The GitHub repository mandeepsharma14/ai-product-quality-control-automation contains a labelled image folder "images" with 8 categories: blister, crack, crooked corner, delamination, good, scratch, thick paint, thin paint. Examples follow, each with its label.

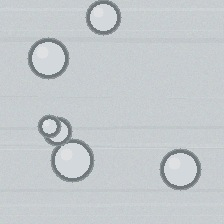
Label: blister

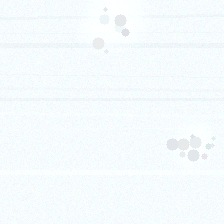
Label: thick paint

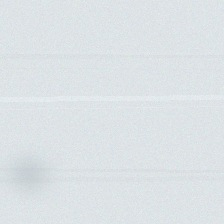
Label: thin paint

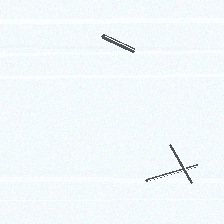
Label: scratch

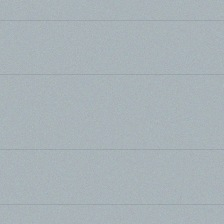
Label: good

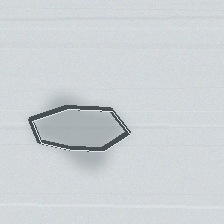
Label: delamination
